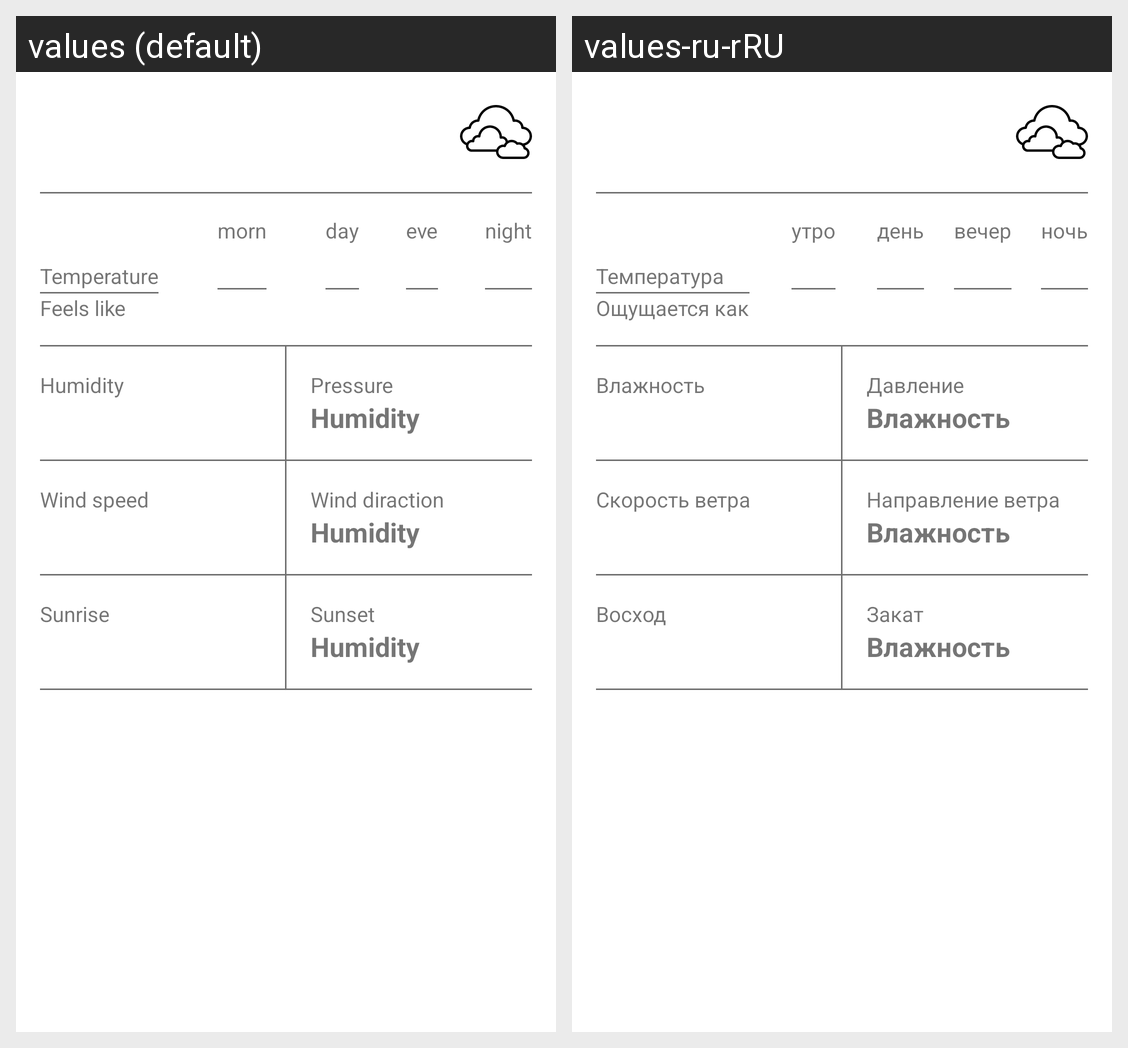

Strings drawn on this Android screen and how each of the app's shown locales translates them:
Android screen res/layout/fragment_daily_info.xml rendered under 2 locales, left to right: values (default), values-ru-rRU. Device: Nexus 5 (rendered at 1080×1920; each locale shown at half size, 540×960, under a caption strip naming it); theme Theme.SimpleWeatherApp.
Strings drawn on this screen, with the default value and each locale's value (text and hints the layout hard-codes, and strings that could not be matched under every locale, appear in the picture but are not listed):

temperature
  values: Temperature
  values-ru-rRU: Температура

feels_like
  values: Feels like
  values-ru-rRU: Ощущается как

morn
  values: morn
  values-ru-rRU: утро

day
  values: day
  values-ru-rRU: день

eve
  values: eve
  values-ru-rRU: вечер

night
  values: night
  values-ru-rRU: ночь

humidity
  values: Humidity
  values-ru-rRU: Влажность

pressure
  values: Pressure
  values-ru-rRU: Давление

wind_speed
  values: Wind speed
  values-ru-rRU: Скорость ветра

wind_dir
  values: Wind diraction
  values-ru-rRU: Направление ветра

sunrise
  values: Sunrise
  values-ru-rRU: Восход

sunset
  values: Sunset
  values-ru-rRU: Закат
